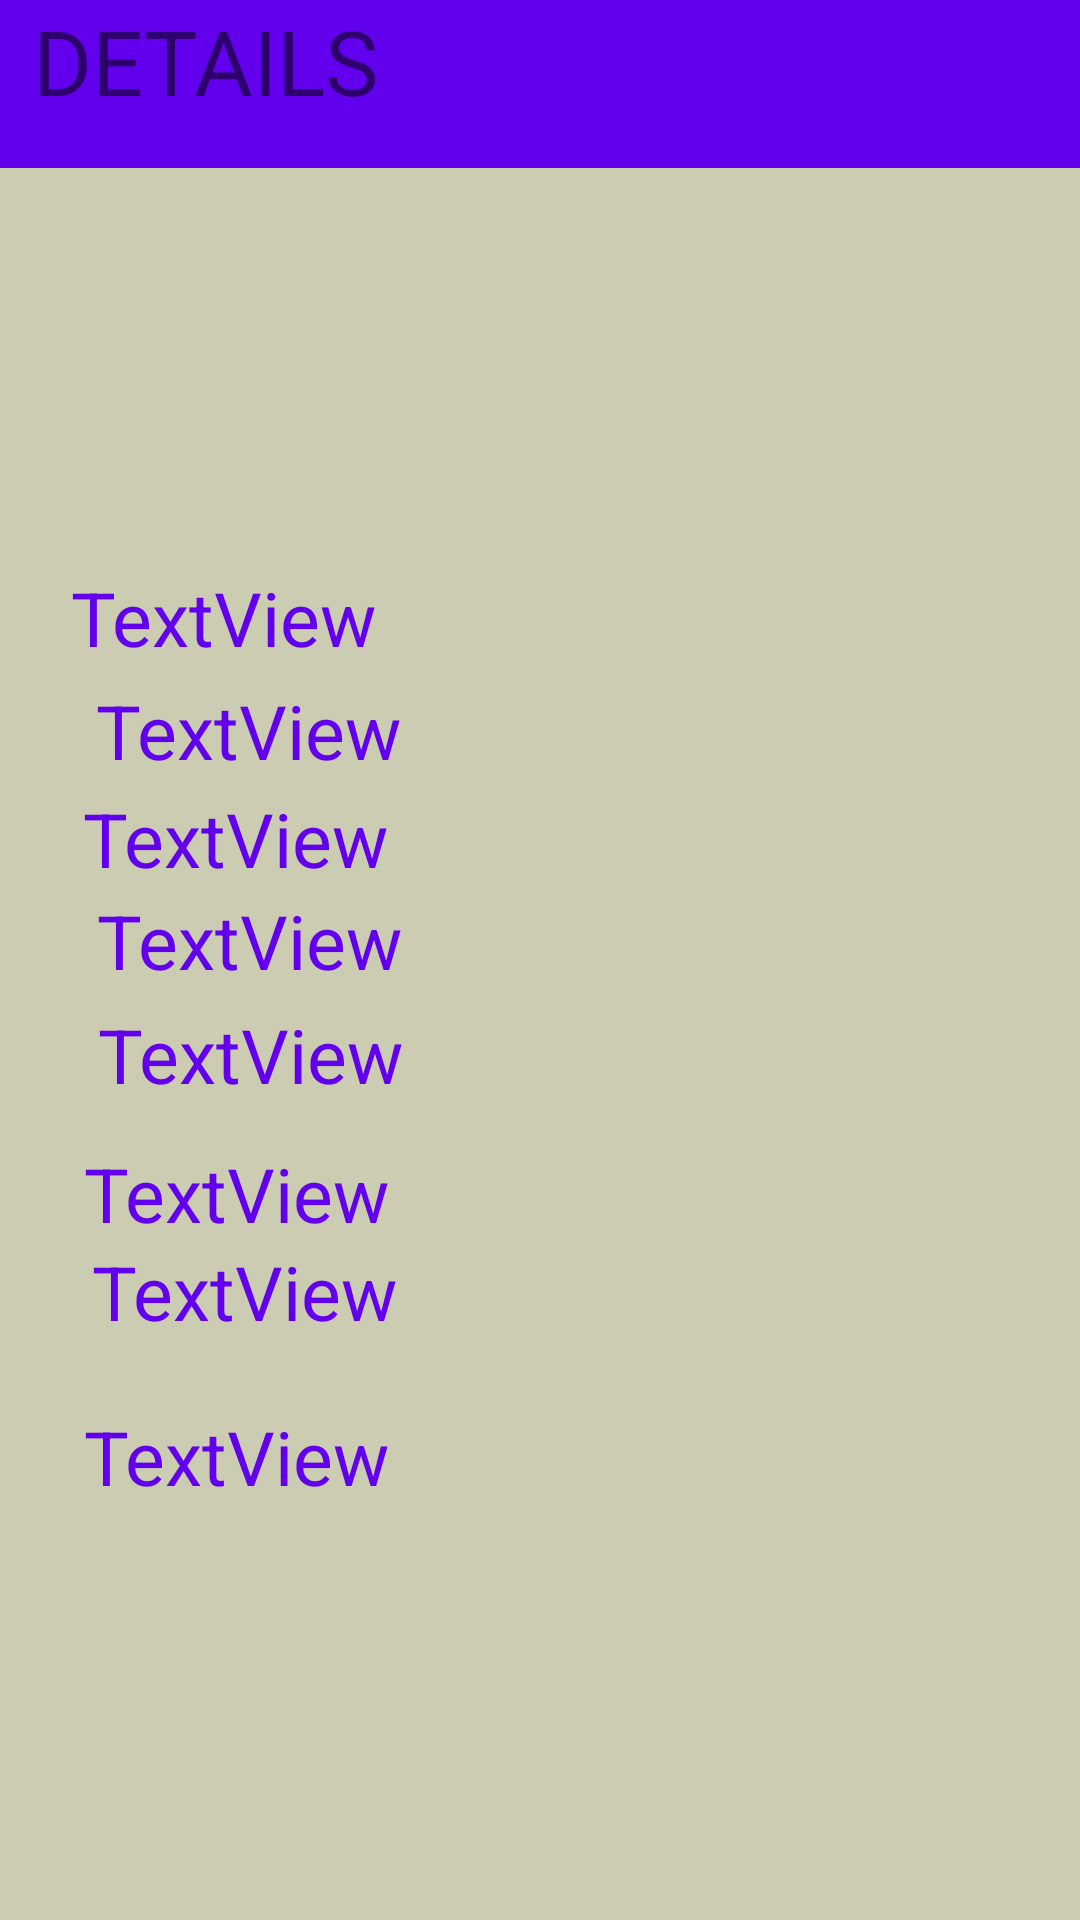

This screen was rendered from an Android layout file. Write that file and the resources it references.
<!-- AndroidManifest.xml: application theme AppTheme -->
<!-- res/layout/activity_details.xml -->
<?xml version="1.0" encoding="utf-8"?>
<android.support.constraint.ConstraintLayout xmlns:android="http://schemas.android.com/apk/res/android"
    xmlns:app="http://schemas.android.com/apk/res-auto"
    xmlns:tools="http://schemas.android.com/tools"
    android:layout_width="match_parent"
    android:layout_height="match_parent"
    android:background="#ccccb3"
    tools:layout_editor_absoluteY="25dp">

    <android.support.design.widget.AppBarLayout
        android:id="@+id/appBarLayout"
        android:layout_width="match_parent"
        android:layout_height="wrap_content"
        android:theme="@style/AppTheme.AppBarOverlay">

        <android.support.v7.widget.Toolbar
            android:id="@+id/toolbar"
            android:layout_width="match_parent"
            android:layout_height="?attr/actionBarSize"
            android:background="?attr/colorPrimary"
            app:popupTheme="@style/AppTheme.PopupOverlay" />

    </android.support.design.widget.AppBarLayout>

    <include
        android:id="@+id/include"
        layout="@layout/content_details"
        android:layout_marginStart="8dp"
        app:layout_constraintStart_toStartOf="parent"
        tools:layout_editor_absoluteY="16dp" />


    <TextView
        android:id="@+id/detailPageu"
        android:layout_width="316dp"
        android:layout_height="wrap_content"
        android:layout_marginStart="8dp"
        android:layout_marginTop="8dp"
        android:layout_marginEnd="8dp"
        android:layout_marginBottom="8dp"
        android:paddingLeft="20dp"
        android:paddingTop="60dp"
        android:text="TextView"
        android:textColor="@color/colorPrimary"
        android:textSize="25sp"
        app:layout_constraintBottom_toBottomOf="parent"
        app:layout_constraintEnd_toEndOf="parent"
        app:layout_constraintHorizontal_bias="0.153"
        app:layout_constraintStart_toStartOf="parent"
        app:layout_constraintTop_toTopOf="parent"
        app:layout_constraintVertical_bias="0.431" />

    <TextView
        android:id="@+id/detailPagen"
        android:layout_width="308dp"
        android:layout_height="94dp"
        android:layout_marginTop="8dp"
        android:layout_marginEnd="8dp"
        android:layout_marginBottom="8dp"
        android:paddingLeft="20dp"
        android:paddingTop="60dp"
        android:text="TextView"
        android:textColor="@color/colorPrimary"
        android:textSize="25sp"
        app:layout_constraintBottom_toBottomOf="parent"
        app:layout_constraintEnd_toEndOf="parent"
        app:layout_constraintHorizontal_bias="0.176"
        app:layout_constraintStart_toStartOf="parent"
        app:layout_constraintTop_toTopOf="@+id/include"
        app:layout_constraintVertical_bias="0.367" />

    <TextView
        android:id="@+id/detailPagex"
        android:layout_width="359dp"
        android:layout_height="93dp"
        android:layout_marginStart="12dp"
        android:layout_marginTop="8dp"
        android:layout_marginEnd="8dp"
        android:layout_marginBottom="8dp"
        android:paddingLeft="20dp"
        android:paddingTop="60dp"
        android:text="TextView"
        android:textColor="@color/colorPrimary"
        android:textSize="25sp"
        app:layout_constraintBottom_toBottomOf="parent"
        app:layout_constraintEnd_toEndOf="parent"
        app:layout_constraintHorizontal_bias="0.0"
        app:layout_constraintStart_toStartOf="parent"
        app:layout_constraintTop_toTopOf="parent"
        app:layout_constraintVertical_bias="0.299" />

    <TextView
        android:id="@+id/detailPagey"
        android:layout_width="292dp"
        android:layout_height="wrap_content"
        android:layout_marginStart="8dp"
        android:layout_marginTop="108dp"
        android:layout_marginEnd="8dp"
        android:layout_marginBottom="8dp"
        android:paddingLeft="20dp"
        android:paddingTop="60dp"
        android:text="TextView"
        android:textColor="@color/colorPrimary"
        android:textSize="25sp"
        app:layout_constraintBottom_toBottomOf="parent"
        app:layout_constraintEnd_toEndOf="parent"
        app:layout_constraintHorizontal_bias="0.052"
        app:layout_constraintStart_toStartOf="parent"
        app:layout_constraintTop_toTopOf="parent"
        app:layout_constraintVertical_bias="0.571" />

    <TextView
        android:id="@+id/detailPagexax"
        android:layout_width="330dp"
        android:layout_height="114dp"
        android:layout_marginTop="8dp"
        android:layout_marginEnd="8dp"
        android:layout_marginBottom="8dp"
        android:paddingLeft="20dp"
        android:paddingTop="60dp"
        android:text="TextView"
        android:textColor="@color/colorPrimary"
        android:textSize="25sp"
        app:layout_constraintBottom_toBottomOf="parent"
        app:layout_constraintEnd_toEndOf="parent"
        app:layout_constraintHorizontal_bias="0.173"
        app:layout_constraintStart_toStartOf="parent"
        app:layout_constraintTop_toTopOf="parent"
        app:layout_constraintVertical_bias="0.237" />

    <TextView
        android:id="@+id/detailPageyax"
        android:layout_width="343dp"
        android:layout_height="wrap_content"
        android:layout_marginStart="8dp"
        android:layout_marginTop="8dp"
        android:layout_marginEnd="8dp"
        android:layout_marginBottom="8dp"
        android:paddingLeft="20dp"
        android:paddingTop="60dp"
        android:text="TextView"
        android:textColor="@color/colorPrimary"
        android:textSize="25sp"
        app:layout_constraintBottom_toBottomOf="parent"
        app:layout_constraintEnd_toEndOf="parent"
        app:layout_constraintHorizontal_bias="0.16"
        app:layout_constraintStart_toStartOf="parent"
        app:layout_constraintTop_toTopOf="parent"
        app:layout_constraintVertical_bias="0.59" />

    <TextView
        android:id="@+id/detailPagecbt"
        android:layout_width="312dp"
        android:layout_height="98dp"
        android:layout_marginStart="8dp"
        android:layout_marginTop="8dp"
        android:layout_marginEnd="8dp"
        android:layout_marginBottom="8dp"
        android:paddingLeft="20dp"
        android:paddingTop="60dp"
        android:text="TextView"
        android:textColor="@color/colorPrimary"
        android:textSize="25sp"
        app:layout_constraintBottom_toBottomOf="parent"
        app:layout_constraintEnd_toEndOf="parent"
        app:layout_constraintHorizontal_bias="0.142"
        app:layout_constraintStart_toStartOf="parent"
        app:layout_constraintTop_toTopOf="parent"
        app:layout_constraintVertical_bias="0.507" />

    <TextView
        android:id="@+id/detailPagezbt"
        android:layout_width="291dp"
        android:layout_height="104dp"
        android:layout_marginStart="8dp"
        android:layout_marginTop="8dp"
        android:layout_marginEnd="8dp"
        android:layout_marginBottom="56dp"
        android:paddingLeft="20dp"
        android:paddingTop="60dp"
        android:text="TextView"
        android:textColor="@color/colorPrimary"
        android:textSize="25sp"
        app:layout_constraintBottom_toBottomOf="parent"
        app:layout_constraintEnd_toEndOf="parent"
        app:layout_constraintHorizontal_bias="0.0"
        app:layout_constraintStart_toStartOf="parent"
        app:layout_constraintTop_toTopOf="parent"
        app:layout_constraintVertical_bias="0.849" />

    <TextView
        android:id="@+id/detailPagetime"
        android:layout_width="384dp"
        android:layout_height="60dp"
        android:paddingLeft="20dp"
        android:paddingTop="60dp"
        android:text="TextView"
        android:textColor="@color/colorPrimary"
        android:textSize="25sp"
        tools:layout_editor_absoluteY="451dp" />

    <TextView
        android:id="@+id/textView8"
        android:layout_width="137dp"
        android:layout_height="43dp"
        android:text="DETAILS"
        android:textAlignment="center"
        android:textSize="30sp"
        tools:layout_editor_absoluteX="124dp"
        tools:layout_editor_absoluteY="84dp" />


</android.support.constraint.ConstraintLayout>
<!-- res/layout/content_details.xml (included above) -->
<?xml version="1.0" encoding="utf-8"?>
<android.support.constraint.ConstraintLayout xmlns:android="http://schemas.android.com/apk/res/android"
    xmlns:app="http://schemas.android.com/apk/res-auto"
    xmlns:tools="http://schemas.android.com/tools"
    android:layout_width="match_parent"
    android:layout_height="match_parent"
    app:layout_behavior="@string/appbar_scrolling_view_behavior"
    tools:context=".Details"
    tools:layout_editor_absoluteY="25dp"
    tools:showIn="@layout/activity_details">


</android.support.constraint.ConstraintLayout>
<!-- resources referenced by this layout -->
<resources>
  <style name="AppTheme.AppBarOverlay" parent="ThemeOverlay.AppCompat.Dark.ActionBar" />
  <style name="AppTheme.PopupOverlay" parent="ThemeOverlay.AppCompat.Light" />
  <style name="AppTheme" parent="Base.Theme.AppCompat.Light.DarkActionBar">
          
          <item name="colorPrimary">@color/colorPrimary</item>
          <item name="colorPrimaryDark">@color/colorPrimaryDark</item>
          <item name="colorAccent">@color/colorAccent</item>
          <item name="windowActionBar">false</item>
          <item name="windowNoTitle">true</item>
      </style>
  <!-- not gathered from this repository: default colours our renderer supplied (Android Studio template values) -->
  <color name="colorPrimary">#FF6200EE</color>
  <color name="colorPrimaryDark">#FF3700B3</color>
  <color name="colorAccent">#FF03DAC5</color>
</resources>
